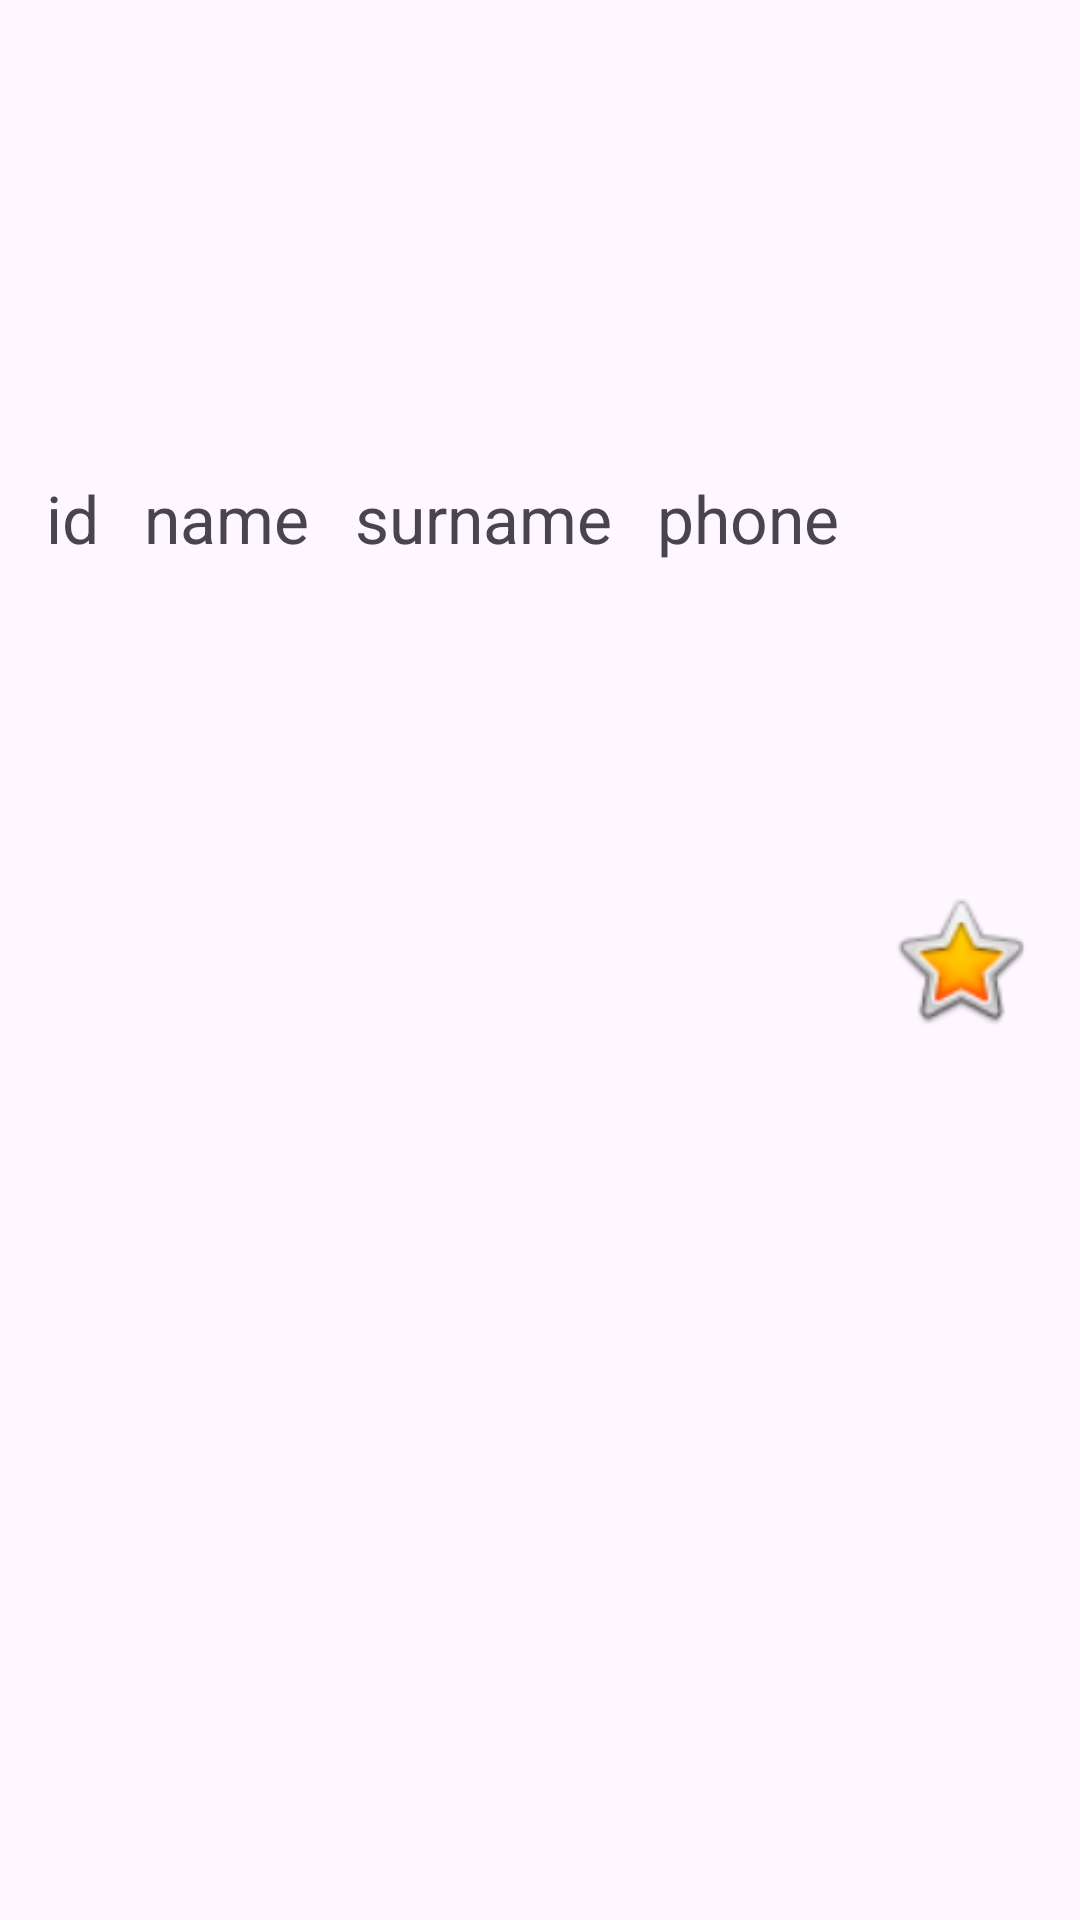

This screen was rendered from an Android layout file. Write that file and the resources it references.
<!-- AndroidManifest.xml: application theme Theme.AndersenFragments2 -->
<!-- res/layout/cat_item.xml -->
<?xml version="1.0" encoding="utf-8"?>
<androidx.constraintlayout.widget.ConstraintLayout xmlns:android="http://schemas.android.com/apk/res/android"
    xmlns:app="http://schemas.android.com/apk/res-auto"
    xmlns:tools="http://schemas.android.com/tools"
    android:id="@+id/cat_item_single"
    android:layout_width="match_parent"
    android:layout_height="wrap_content">

    <TextView
        android:id="@+id/id"
        android:layout_width="wrap_content"
        android:layout_height="wrap_content"
        android:text="@string/id"
        android:textSize="22sp"
        app:layout_constraintBottom_toBottomOf="@+id/name"
        app:layout_constraintEnd_toStartOf="@+id/name"
        app:layout_constraintHorizontal_bias="0.5"
        app:layout_constraintStart_toStartOf="parent"
        app:layout_constraintTop_toTopOf="@+id/name" />

    <TextView
        android:id="@+id/name"
        android:layout_width="wrap_content"
        android:layout_height="wrap_content"
        android:text="@string/name"
        android:textSize="22sp"
        app:layout_constraintBottom_toBottomOf="@+id/surname"
        app:layout_constraintEnd_toStartOf="@+id/surname"
        app:layout_constraintHorizontal_bias="0.5"
        app:layout_constraintStart_toEndOf="@+id/id"
        app:layout_constraintTop_toTopOf="@+id/surname" />

    <TextView
        android:id="@+id/surname"
        android:layout_width="wrap_content"
        android:layout_height="wrap_content"
        android:text="@string/surname"
        android:textSize="22sp"
        app:layout_constraintBottom_toBottomOf="@+id/phone"
        app:layout_constraintEnd_toStartOf="@+id/phone"
        app:layout_constraintHorizontal_bias="0.5"
        app:layout_constraintStart_toEndOf="@+id/name"
        app:layout_constraintTop_toTopOf="@+id/phone" />

    <TextView
        android:id="@+id/phone"
        android:layout_width="wrap_content"
        android:layout_height="wrap_content"
        android:text="@string/phone"
        android:textSize="22sp"
        app:layout_constraintBottom_toBottomOf="@+id/imageView"
        app:layout_constraintEnd_toStartOf="@+id/imageView"
        app:layout_constraintHorizontal_bias="0.5"
        app:layout_constraintStart_toEndOf="@+id/surname"
        app:layout_constraintTop_toTopOf="parent" />

    <ImageView
        android:id="@+id/imageView"
        android:layout_width="50.dp"
        android:layout_height="50.dp"
        android:layout_marginTop="8dp"
        android:layout_marginBottom="8dp"
        app:layout_constraintBottom_toBottomOf="parent"
        app:layout_constraintEnd_toEndOf="parent"
        app:layout_constraintHorizontal_bias="0.5"
        app:layout_constraintStart_toEndOf="@+id/phone"
        app:layout_constraintTop_toTopOf="parent"
        app:srcCompat="@android:drawable/btn_star_big_on" />

</androidx.constraintlayout.widget.ConstraintLayout>
<!-- resources referenced by this layout -->
<resources>
  <string name="id">id</string>
  <string name="name">name</string>
  <string name="phone">phone</string>
  <string name="surname">surname</string>
  <style name="Theme.AndersenFragments2" parent="Base.Theme.AndersenFragments2" />
  <style name="Base.Theme.AndersenFragments2" parent="Theme.Material3.DayNight.NoActionBar">
          
          
      </style>
</resources>
